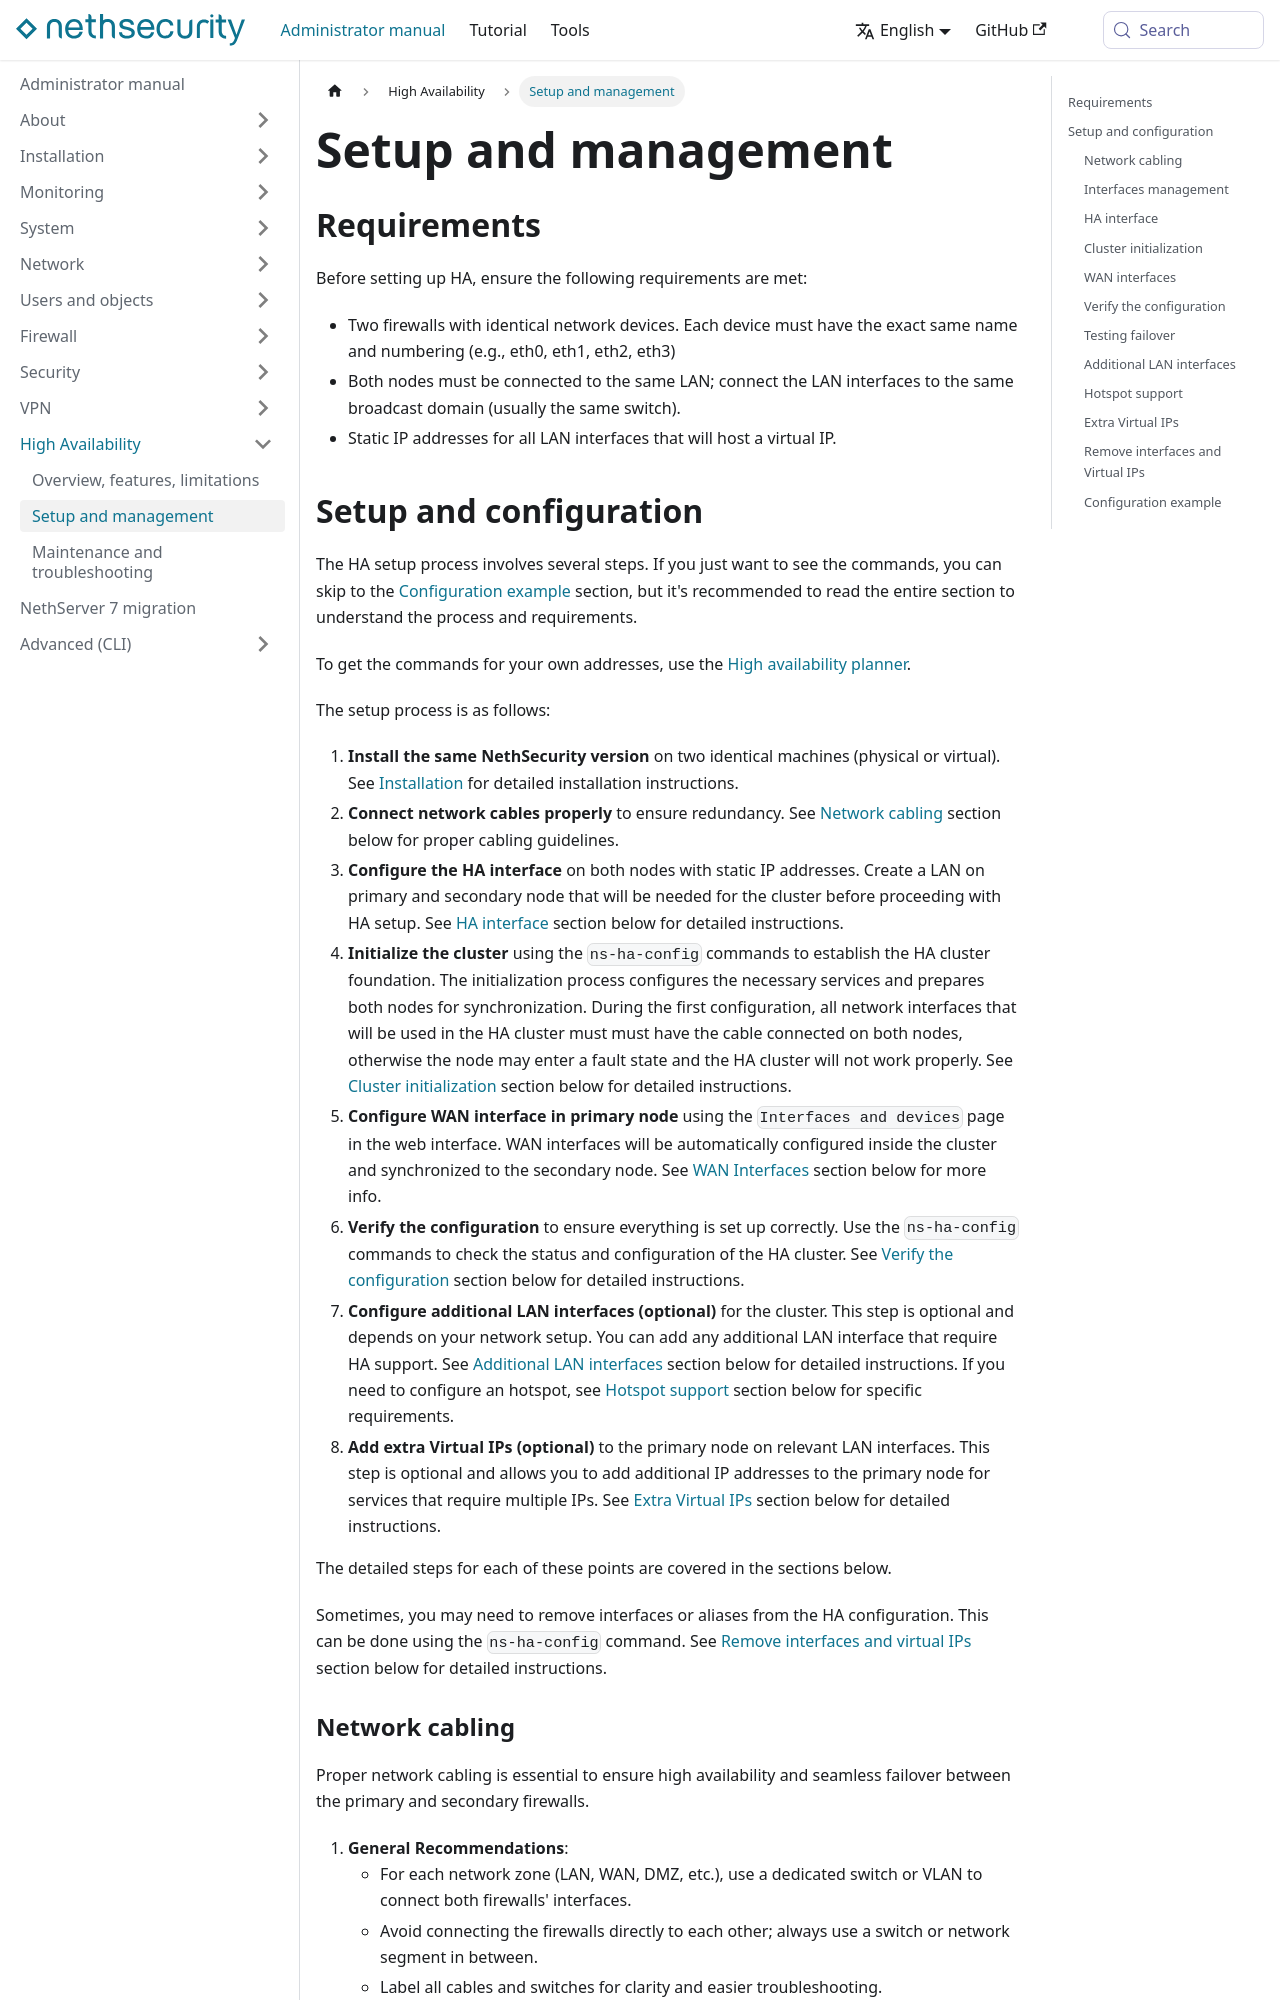

repository: NethServer/nethsecurity-docs · page: pr-preview/pr-331/docs/administrator-manual/high-availability/ha_setup_and_management.html · generator: docusaurus

---
title: "Setup and management"
sidebar_position: 2
---

# Setup and management {#ha_setup_and_management-section}

## Requirements

Before setting up HA, ensure the following requirements are met:

- Two firewalls with identical network devices. Each device must have the exact same name and numbering (e.g., eth0, eth1, eth2, eth3)
- Both nodes must be connected to the same LAN; connect the LAN interfaces to the same broadcast domain (usually the same switch).
- Static IP addresses for all LAN interfaces that will host a virtual IP.
